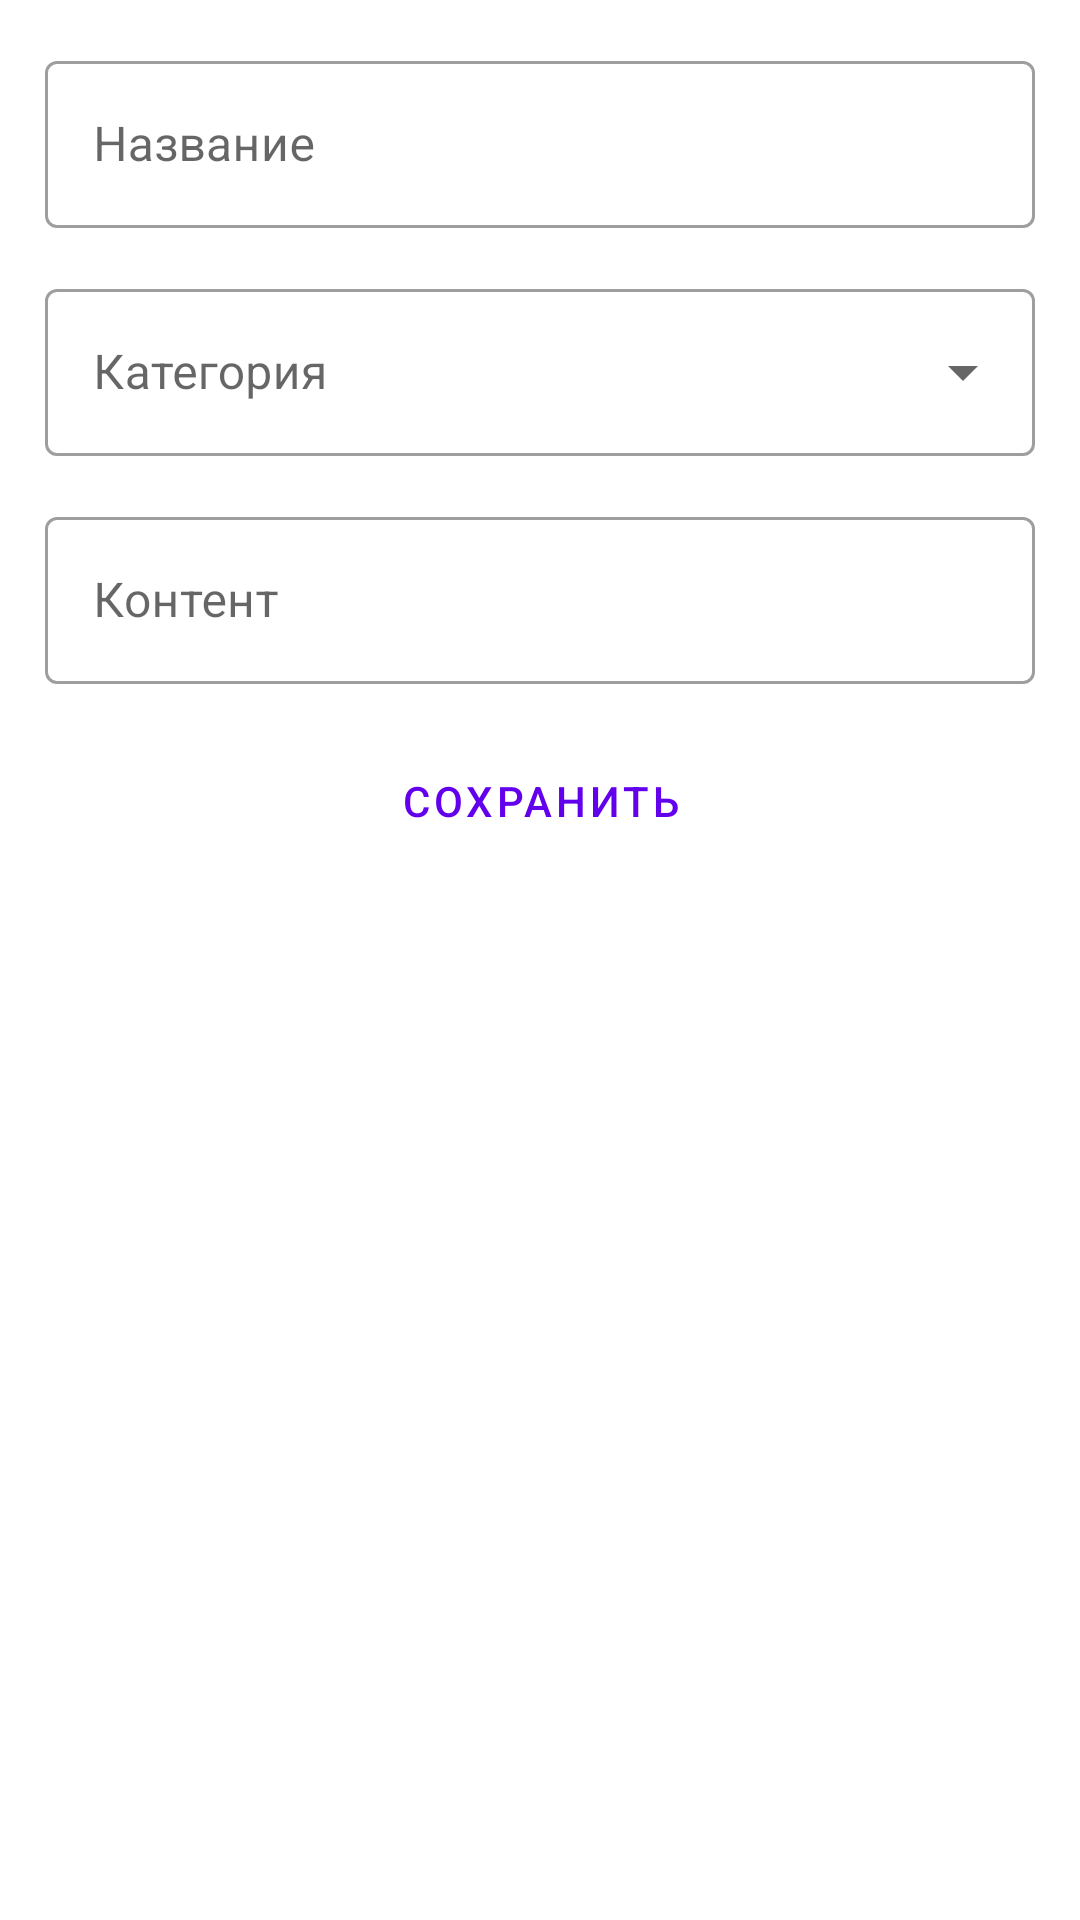

Produce the Android XML layout that renders to this screen, including the resource entries it uses.
<!-- AndroidManifest.xml: application theme Theme.Vezdecod20mobile -->
<!-- res/layout/add_record_activity.xml -->
<?xml version="1.0" encoding="utf-8"?>
<LinearLayout
        xmlns:android="http://schemas.android.com/apk/res/android"
        xmlns:tools="http://schemas.android.com/tools" android:layout_width="match_parent"
        android:layout_height="match_parent"
        android:padding="15dp"
        android:orientation="vertical"
>
    <com.google.android.material.textfield.TextInputLayout
            android:layout_width="match_parent"
            android:layout_height="wrap_content"
            android:hint="@string/record_title"
            style="@style/Widget.MaterialComponents.TextInputLayout.OutlinedBox">
        <com.google.android.material.textfield.TextInputEditText
                android:id="@+id/title_field"
                android:layout_width="match_parent"
                android:layout_height="wrap_content"
        />
    </com.google.android.material.textfield.TextInputLayout>
    <com.google.android.material.textfield.TextInputLayout
            android:layout_marginTop="15dp"
            android:layout_width="match_parent"
            android:layout_height="wrap_content"
            android:hint="@string/category_content"
            style="@style/Widget.MaterialComponents.TextInputLayout.OutlinedBox.ExposedDropdownMenu">
        <AutoCompleteTextView
                android:id="@+id/category_field"
                android:layout_width="match_parent"
                android:layout_height="wrap_content"
                tools:ignore="LabelFor"
        />
    </com.google.android.material.textfield.TextInputLayout>
    <com.google.android.material.textfield.TextInputLayout
        android:layout_marginTop="15dp"
        android:layout_width="match_parent"
        android:layout_height="wrap_content"
        android:hint="@string/record_content"
        style="@style/Widget.MaterialComponents.TextInputLayout.OutlinedBox">
    <com.google.android.material.textfield.TextInputEditText
            android:id="@+id/content_field"
            android:layout_width="match_parent"
            android:layout_height="wrap_content"
    />
</com.google.android.material.textfield.TextInputLayout>
    <Button
            android:layout_marginTop="15dp"
            android:id="@+id/save_button"
            android:layout_width="match_parent"
            android:layout_height="wrap_content"
            android:text="@string/create"
            style="?attr/materialButtonOutlinedStyle"
    />
</LinearLayout>
<!-- resources referenced by this layout -->
<resources>
  <string name="category_content">Категория</string>
  <string name="create">Сохранить</string>
  <string name="record_content">Контент</string>
  <string name="record_title">Название</string>
  <style name="Theme.Vezdecod20mobile" parent="Theme.MaterialComponents.DayNight.DarkActionBar">
          
          <item name="colorPrimary">@color/purple_500</item>
          <item name="colorPrimaryVariant">@color/purple_700</item>
          <item name="colorOnPrimary">@color/white</item>
          
          <item name="colorSecondary">@color/teal_200</item>
          <item name="colorSecondaryVariant">@color/teal_700</item>
          <item name="colorOnSecondary">@color/black</item>
          
          <item name="android:statusBarColor" tools:targetApi="l">?attr/colorPrimaryVariant</item>
          
      </style>
  <!-- not gathered from this repository: default colours our renderer supplied (Android Studio template values) -->
  <color name="purple_500">#FF6200EE</color>
  <color name="purple_700">#FF3700B3</color>
  <color name="teal_200">#FF03DAC5</color>
  <color name="teal_700">#FF018786</color>
  <color name="black">#FF000000</color>
  <color name="white">#FFFFFFFF</color>
</resources>
